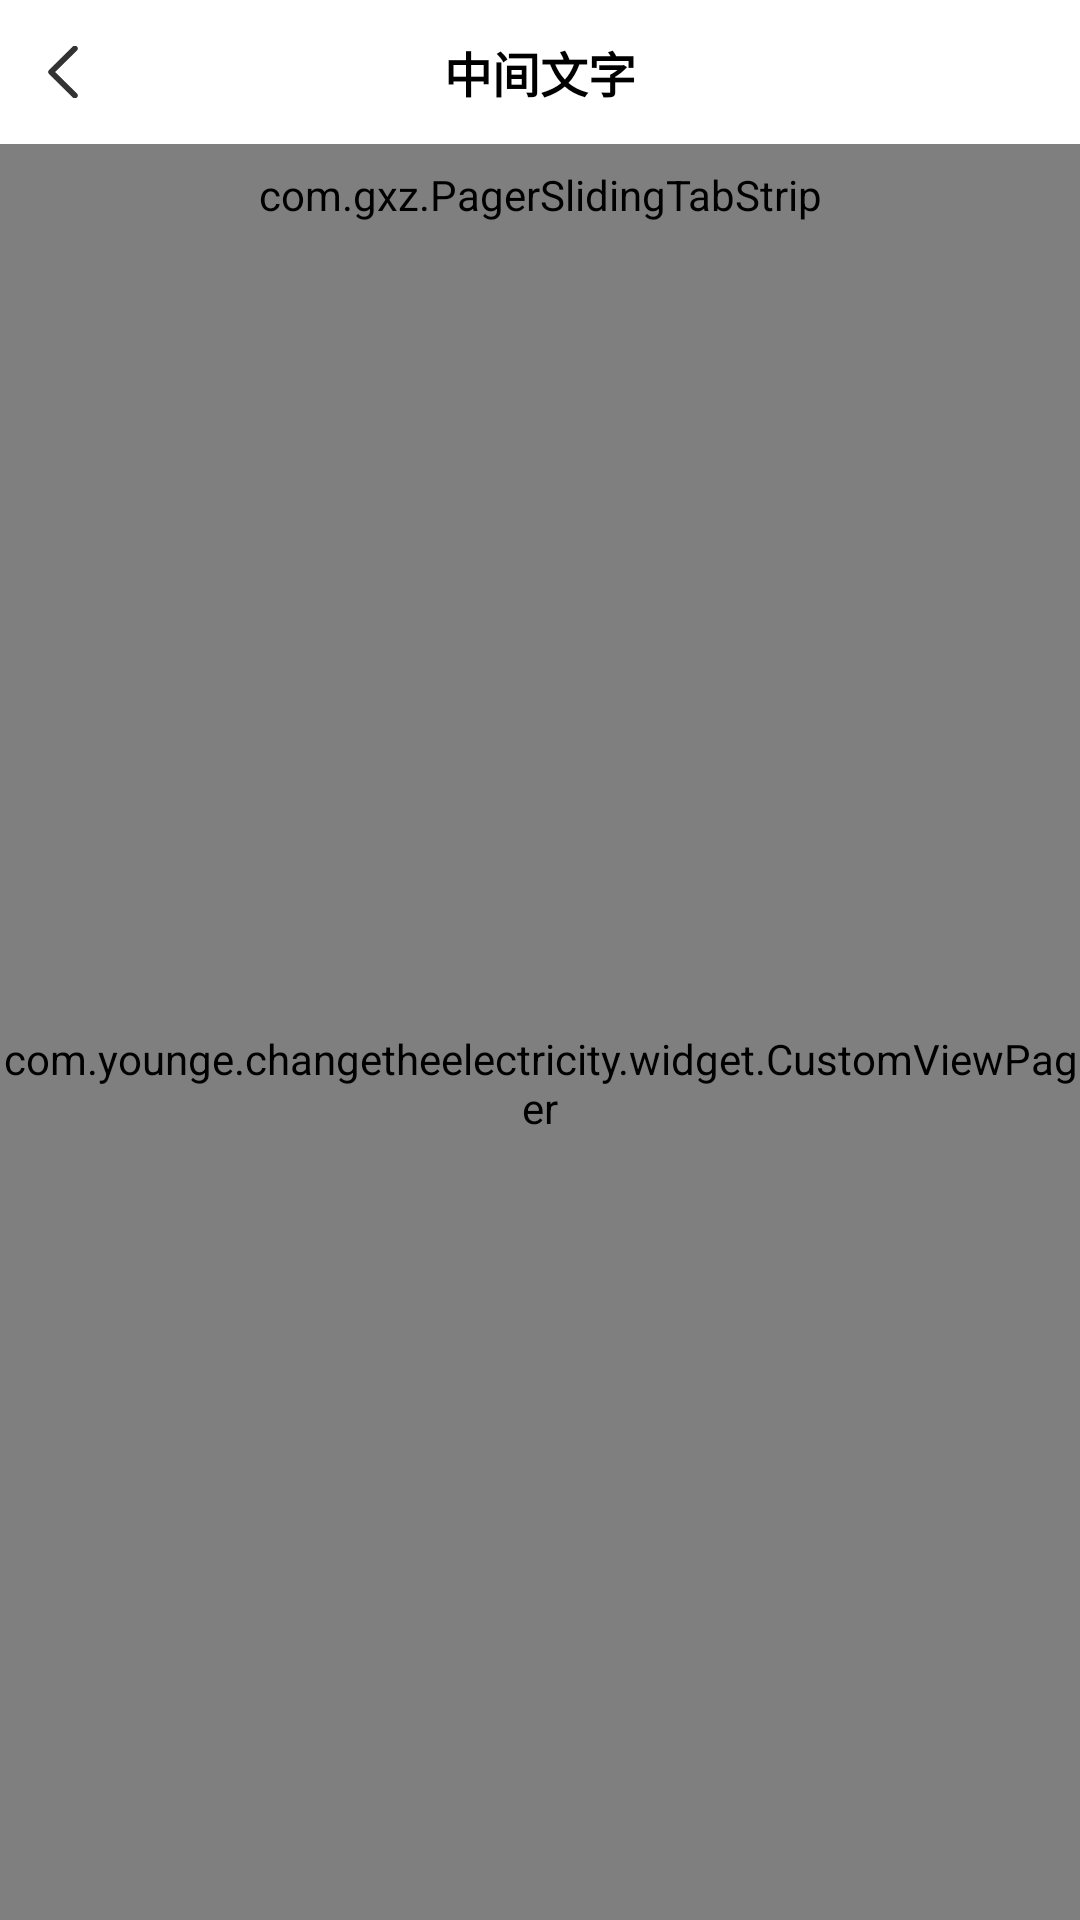

Reconstruct the res/layout file that produces this screen, plus the resources it refers to.
<!-- AndroidManifest.xml: application theme AppTheme -->
<!-- res/layout/activity_deposit_history.xml -->
<?xml version="1.0" encoding="utf-8"?>
<LinearLayout xmlns:android="http://schemas.android.com/apk/res/android"
    xmlns:app="http://schemas.android.com/apk/res-auto"
    android:id="@+id/my_content_view"
    android:layout_width="match_parent"
    android:layout_height="match_parent"
    android:background="@color/f0_gray_line"
    android:orientation="vertical"
    android:fitsSystemWindows="true">
    <include layout="@layout/include_title_bar" />

    <com.gxz.PagerSlidingTabStrip
        android:id="@+id/tabs"
        android:layout_width="match_parent"
        android:layout_height="34dp"
        android:textColor="@color/black_66"
        android:background="@color/white"
        android:textSize="16sp"
        app:pstsDividerColor="@android:color/transparent"
        app:pstsIndicatorColor="@color/accent_material_light"
        app:pstsShouldExpand="true"
        app:pstsTextSelectedColor="@color/accent_material_light"
        app:pstsUnderlineColor="@color/colorAccent" />
    <com.younge.changetheelectricity.widget.CustomViewPager
        android:id="@+id/cViewPager"
        android:layout_width="match_parent"
        android:layout_height="0dp"
        android:layout_weight="1"/>
</LinearLayout>
<!-- res/layout/include_title_bar.xml (included above) -->
<?xml version="1.0" encoding="utf-8"?>
<LinearLayout xmlns:android="http://schemas.android.com/apk/res/android"
    xmlns:tools="http://schemas.android.com/tools"
    android:layout_width="match_parent"
    android:layout_height="wrap_content"
    android:orientation="horizontal"
    android:id="@+id/ll_my_header"
    android:background="@null">

    <RelativeLayout
        android:layout_width="0dp"
        android:layout_weight="1"
        android:layout_height="@dimen/dp_48"
        android:layout_centerVertical="true"
        android:background="@color/white">

        <RelativeLayout
            android:id="@+id/rl_fanhui_left"
            android:layout_width="wrap_content"
            android:layout_height="match_parent"
            android:paddingLeft="@dimen/dp_16"
            android:paddingRight="@dimen/dp_17">

            <ImageView
                android:layout_width="wrap_content"
                android:layout_height="wrap_content"
                android:layout_centerVertical="true"
                android:src="@mipmap/icon_fh_black" />
        </RelativeLayout>

        <TextView
            android:id="@+id/tv_center_title"
            android:layout_width="wrap_content"
            android:layout_height="match_parent"
            android:layout_centerHorizontal="true"
            android:layout_centerVertical="true"
            android:gravity="center"
            android:textColor="@color/black"
            android:textSize="@dimen/dp_16"
            android:textStyle="bold"
            tools:text="中间文字" />
    </RelativeLayout>
    <TextView
        android:id="@+id/tv_right"
        android:layout_width="wrap_content"
        android:layout_height="match_parent"
        android:background="@color/white"
        android:gravity="center"
        android:text="tijao"
        android:textSize="@dimen/sp_14"
        android:visibility="gone"
        android:paddingRight="@dimen/dp_15"
        android:textColor="@color/black"/>
</LinearLayout>
<!-- resources referenced by this layout -->
<resources>
  <color name="black">#000000</color>
  <color name="black_66">#666666</color>
  <color name="colorAccent">#D81B60</color>
  <color name="f0_gray_line">#f0f0f0</color>
  <color name="white">#ffffff</color>
  <dimen name="dp_15">15dp</dimen>
  <dimen name="dp_16">16dp</dimen>
  <dimen name="dp_17">17dp</dimen>
  <dimen name="dp_48">48dp</dimen>
  <dimen name="sp_14">14sp</dimen>
  <!-- mipmap icon_fh_black: png bitmap (mipmap-xhdpi, 369 bytes) -->
  <style name="AppTheme" parent="Theme.AppCompat.Light.NoActionBar">
          
          <item name="colorPrimary">@color/colorPrimary</item>
          <item name="colorPrimaryDark">@color/colorPrimaryDark</item>
          <item name="colorAccent">@color/colorAccent</item>
      </style>
  <color name="colorPrimary">#008577</color>
  <color name="colorPrimaryDark">#00574B</color>
</resources>
